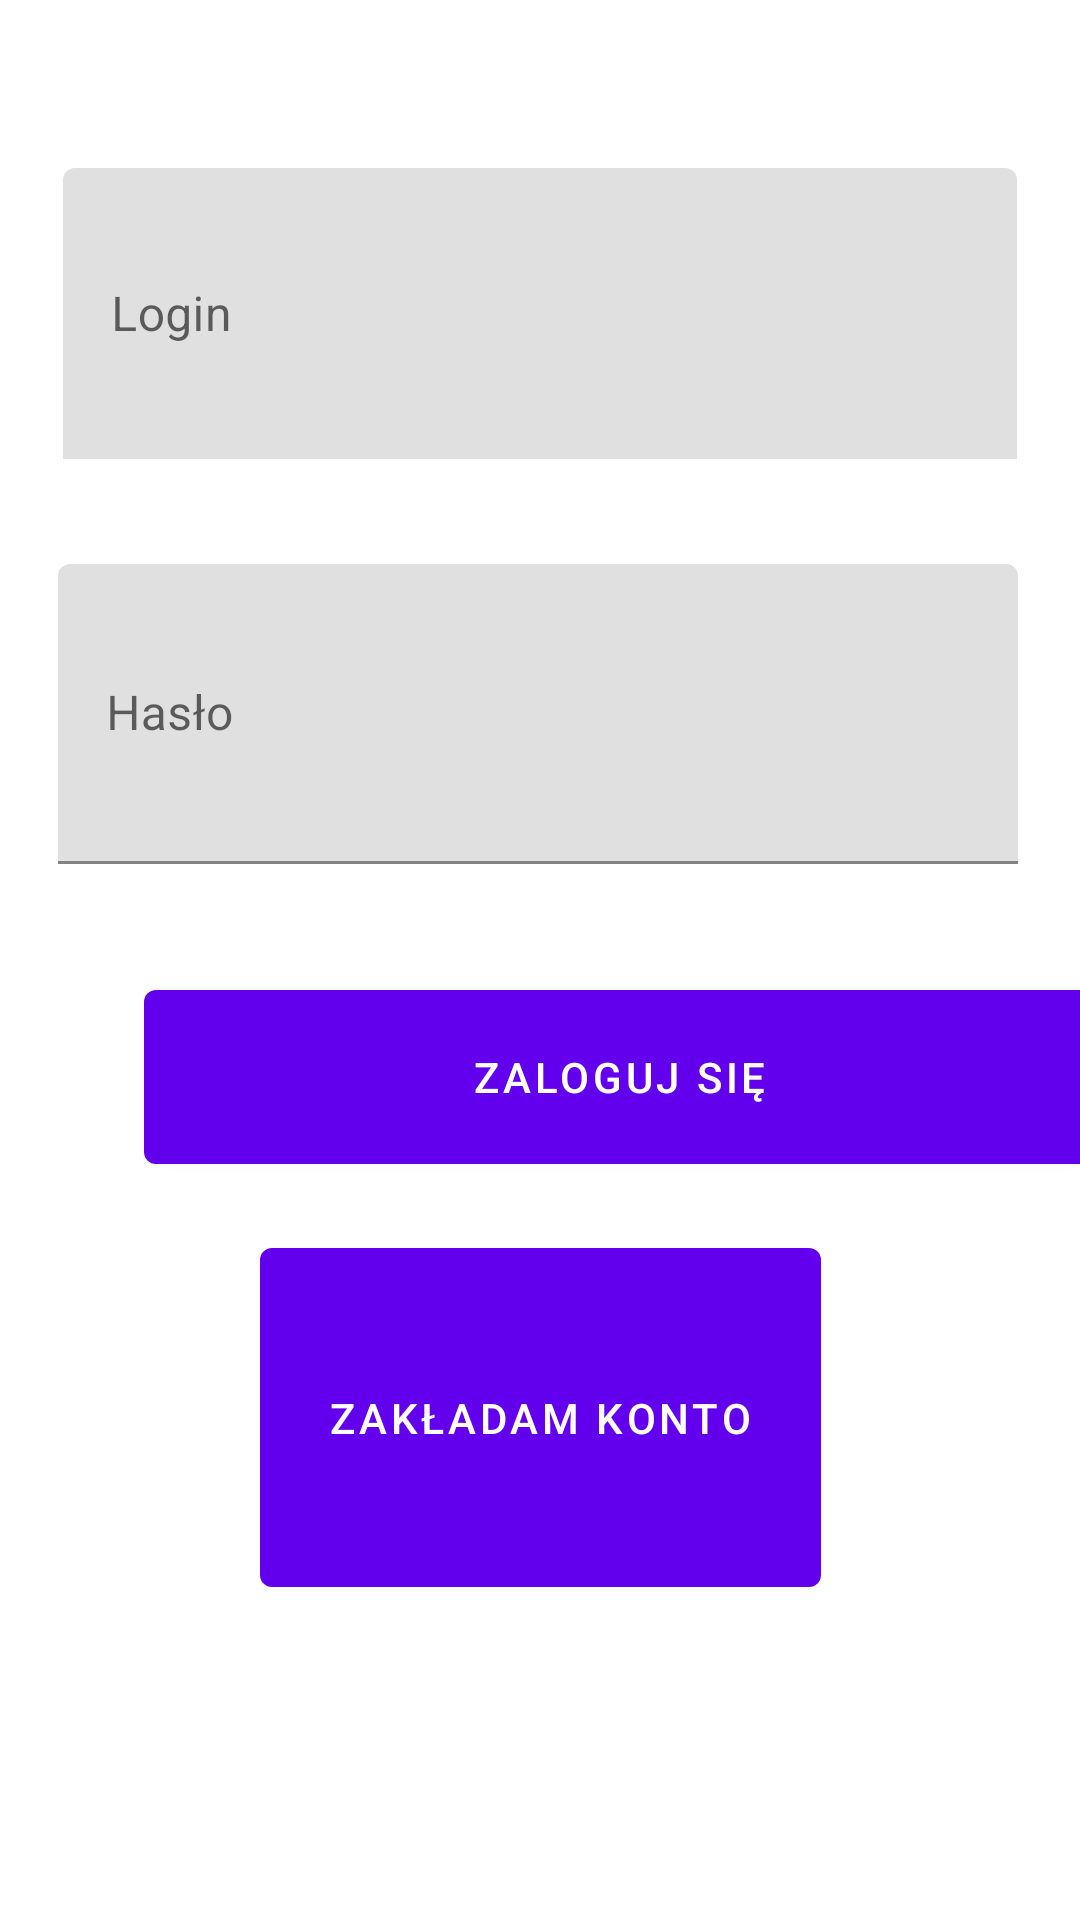

This screen was rendered from an Android layout file. Write that file and the resources it references.
<!-- AndroidManifest.xml: application theme Theme.ProjektKoncowy -->
<!-- res/layout/activity_main.xml -->
<?xml version="1.0" encoding="utf-8"?>
<androidx.constraintlayout.widget.ConstraintLayout xmlns:android="http://schemas.android.com/apk/res/android"
    xmlns:app="http://schemas.android.com/apk/res-auto"
    xmlns:tools="http://schemas.android.com/tools"
    android:id="@+id/linearLayout"
    android:layout_width="match_parent"
    android:layout_height="match_parent"
    tools:context=".activities.MainActivity">

    <com.google.android.material.textfield.TextInputLayout
        android:id="@+id/textInputLayout1"
        android:layout_width="318dp"
        android:layout_height="97dp"
        android:layout_marginTop="56dp"
        app:layout_constraintEnd_toEndOf="parent"
        app:layout_constraintStart_toStartOf="parent"
        app:layout_constraintTop_toTopOf="parent">

        <com.google.android.material.textfield.TextInputEditText
            android:id="@+id/userName"
            android:layout_width="match_parent"
            android:layout_height="98dp"
            android:hint="Login">

        </com.google.android.material.textfield.TextInputEditText>
    </com.google.android.material.textfield.TextInputLayout>

    <com.google.android.material.textfield.TextInputLayout
        android:id="@+id/textInputLayout"
        android:layout_width="320dp"
        android:layout_height="100dp"
        android:layout_marginTop="188dp"
        app:layout_constraintEnd_toEndOf="parent"
        app:layout_constraintHorizontal_bias="0.48"
        app:layout_constraintStart_toStartOf="parent"
        app:layout_constraintTop_toTopOf="parent">

        <com.google.android.material.textfield.TextInputEditText
            android:id="@+id/password"
            android:layout_width="match_parent"
            android:layout_height="match_parent"
            android:inputType="textPassword"
            android:hint="Hasło">

        </com.google.android.material.textfield.TextInputEditText>
    </com.google.android.material.textfield.TextInputLayout>


    <Button
        android:id="@+id/button"
        android:layout_width="317dp"
        android:layout_height="70dp"
        android:layout_marginStart="48dp"
        android:layout_marginTop="36dp"
        android:onClick="authorizeLogin"
        android:text="Zaloguj się"
        app:layout_constraintStart_toStartOf="parent"
        app:layout_constraintTop_toBottomOf="@+id/textInputLayout" />

    <Button
        android:id="@+id/button2"
        android:layout_width="187dp"
        android:layout_height="125dp"
        android:onClick="createUser"
        android:text="Zakładam konto"
        app:layout_constraintBottom_toBottomOf="parent"
        app:layout_constraintEnd_toEndOf="parent"
        app:layout_constraintStart_toStartOf="parent"
        app:layout_constraintTop_toBottomOf="@+id/button"
        app:layout_constraintVertical_bias="0.132" />

    <TextView
        android:id="@+id/errorInfo"
        android:layout_width="310dp"
        android:layout_height="80dp"
        android:textAlignment="center"
        android:textAppearance="@style/TextAppearance.AppCompat.Large"
        android:textColor="@color/design_default_color_error"
        android:textSize="20sp"
        app:layout_constraintBottom_toBottomOf="parent"
        app:layout_constraintEnd_toEndOf="parent"
        app:layout_constraintStart_toStartOf="parent"
        app:layout_constraintTop_toBottomOf="@+id/button2" />

</androidx.constraintlayout.widget.ConstraintLayout>
<!-- resources referenced by this layout -->
<resources>
  <style name="Theme.ProjektKoncowy" parent="Theme.MaterialComponents.DayNight.DarkActionBar">
          
          <item name="colorPrimary">@color/purple_500</item>
          <item name="colorPrimaryVariant">@color/purple_700</item>
          <item name="colorOnPrimary">@color/white</item>
          
          <item name="colorSecondary">@color/teal_200</item>
          <item name="colorSecondaryVariant">@color/teal_700</item>
          <item name="colorOnSecondary">@color/black</item>
          
          <item name="android:statusBarColor" tools:targetApi="l">?attr/colorPrimaryVariant</item>
          
      </style>
  <!-- not gathered from this repository: default colours our renderer supplied (Android Studio template values) -->
  <color name="purple_500">#FF6200EE</color>
  <color name="purple_700">#FF3700B3</color>
  <color name="teal_200">#FF03DAC5</color>
  <color name="teal_700">#FF018786</color>
  <color name="black">#FF000000</color>
  <color name="white">#FFFFFFFF</color>
</resources>
